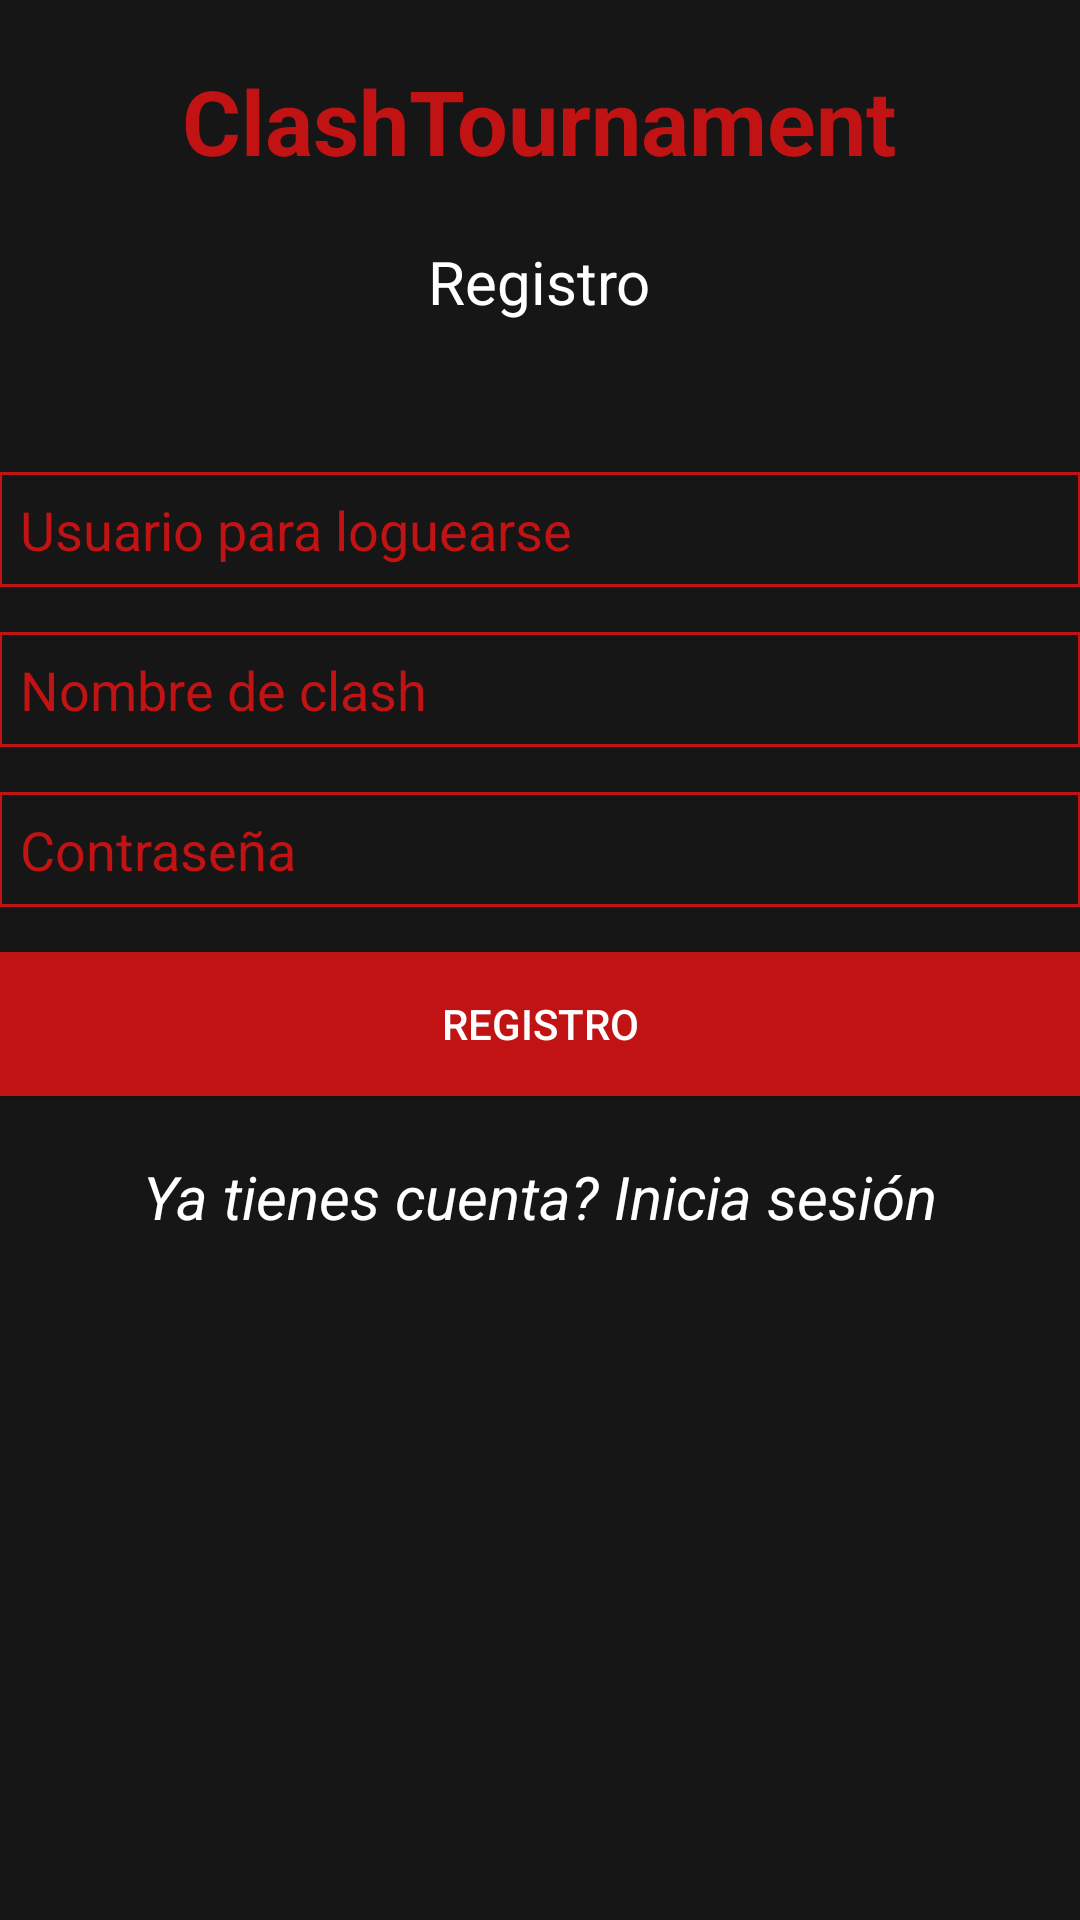

This screen was rendered from an Android layout file. Write that file and the resources it references.
<!-- AndroidManifest.xml: application theme AppTheme -->
<!-- res/layout/activity_registro.xml -->
<?xml version="1.0" encoding="utf-8"?>
<LinearLayout xmlns:android="http://schemas.android.com/apk/res/android"
    android:layout_width="match_parent"
    android:layout_height="match_parent"
    android:paddingBottom="@dimen/activity_vertical_margin"
    android:paddingLeft="@dimen/activity_horizontal_margin"
    android:paddingRight="@dimen/activity_horizontal_margin"
    android:paddingTop="@dimen/activity_vertical_margin"
    android:orientation="vertical"
    android:background="@color/colorPrimaryDark"
    >

    <TextView
        android:layout_width="wrap_content"
        android:layout_height="wrap_content"
        android:textColor="@color/colorAccent"
        android:text="@string/app_name"
        android:textSize="30sp"
        android:textStyle="bold"
        android:typeface="sans"
        android:layout_gravity="top|center_horizontal"
        android:paddingTop="20dp" />

    <TextView
        android:layout_width="wrap_content"
        android:layout_height="wrap_content"
        android:textColor="@android:color/white"
        android:text="Registro"
        android:textSize="20sp"
        android:textStyle="normal"
        android:typeface="sans"
        android:layout_gravity="top|center_horizontal"
        android:paddingTop="20dp" />



    <EditText
        android:layout_width="match_parent"
        android:layout_height="wrap_content"
        android:textColor="@android:color/white"
        android:hint="Usuario para loguearse"
        android:layout_marginTop="50dp"
        android:layout_marginBottom="15dp"
        android:padding="7dp"
        android:background="@drawable/fondo_edittext"
        android:textColorHint="@color/colorAccent"
        android:inputType="text"
        android:id="@+id/RegistroTxtUsuario" />

        <EditText
            android:layout_width="match_parent"
            android:layout_height="wrap_content"
            android:textColor="@android:color/white"
            android:hint="Nombre de clash"
            android:layout_marginBottom="15dp"
            android:padding="7dp"
            android:inputType="text"
            android:background="@drawable/fondo_edittext"
            android:textColorHint="@color/colorAccent"
            android:id="@+id/RegistroTxtNombre" />

    <EditText
        android:layout_width="match_parent"
        android:layout_height="wrap_content"
        android:textColor="@android:color/white"
        android:hint="Contraseña"
        android:layout_marginBottom="15dp"
        android:padding="7dp"
        android:inputType="textPassword"
        android:background="@drawable/fondo_edittext"
        android:textColorHint="@color/colorAccent"
        android:id="@+id/RegistroTxtPassword" />


    <Button
        android:layout_width="fill_parent"
        android:layout_height="wrap_content"
        android:background="@color/colorAccent"
        android:textColor="@android:color/white"
        android:text="Registro"
        android:id="@+id/btnRegistro"
        android:paddingBottom="7dp"
        android:paddingTop="7dp"
        />

    <TextView
        android:layout_width="wrap_content"
        android:layout_height="wrap_content"
        android:textColor="@android:color/white"
        android:text="Ya tienes cuenta? Inicia sesión"
        android:textSize="20sp"
        android:textStyle="normal|italic"
        android:typeface="sans"
        android:id="@+id/linkRegistro"
        android:layout_gravity="top|center_horizontal"
        android:paddingTop="20dp" />



</LinearLayout>
<!-- resources referenced by this layout -->
<resources>
  <color name="colorAccent">#c11313</color>
  <color name="colorPrimaryDark">#161616</color>
  <!-- drawable fondo_edittext (drawable) -->
  <?xml version="1.0" encoding="utf-8"?>
  <shape xmlns:android="http://schemas.android.com/apk/res/android">
  
      <stroke android:color="@color/colorAccent" android:width="1dp"/>
  </shape>
  <string name="app_name">ClashTournament</string>
  <style name="AppTheme" parent="Theme.AppCompat.Light.NoActionBar">
          
          <item name="colorPrimary">@color/colorPrimary</item>
          <item name="colorPrimaryDark">@color/colorPrimaryDark</item>
          <item name="colorAccent">@color/colorAccent</item>
      </style>
  <color name="colorPrimary">#232323</color>
</resources>
